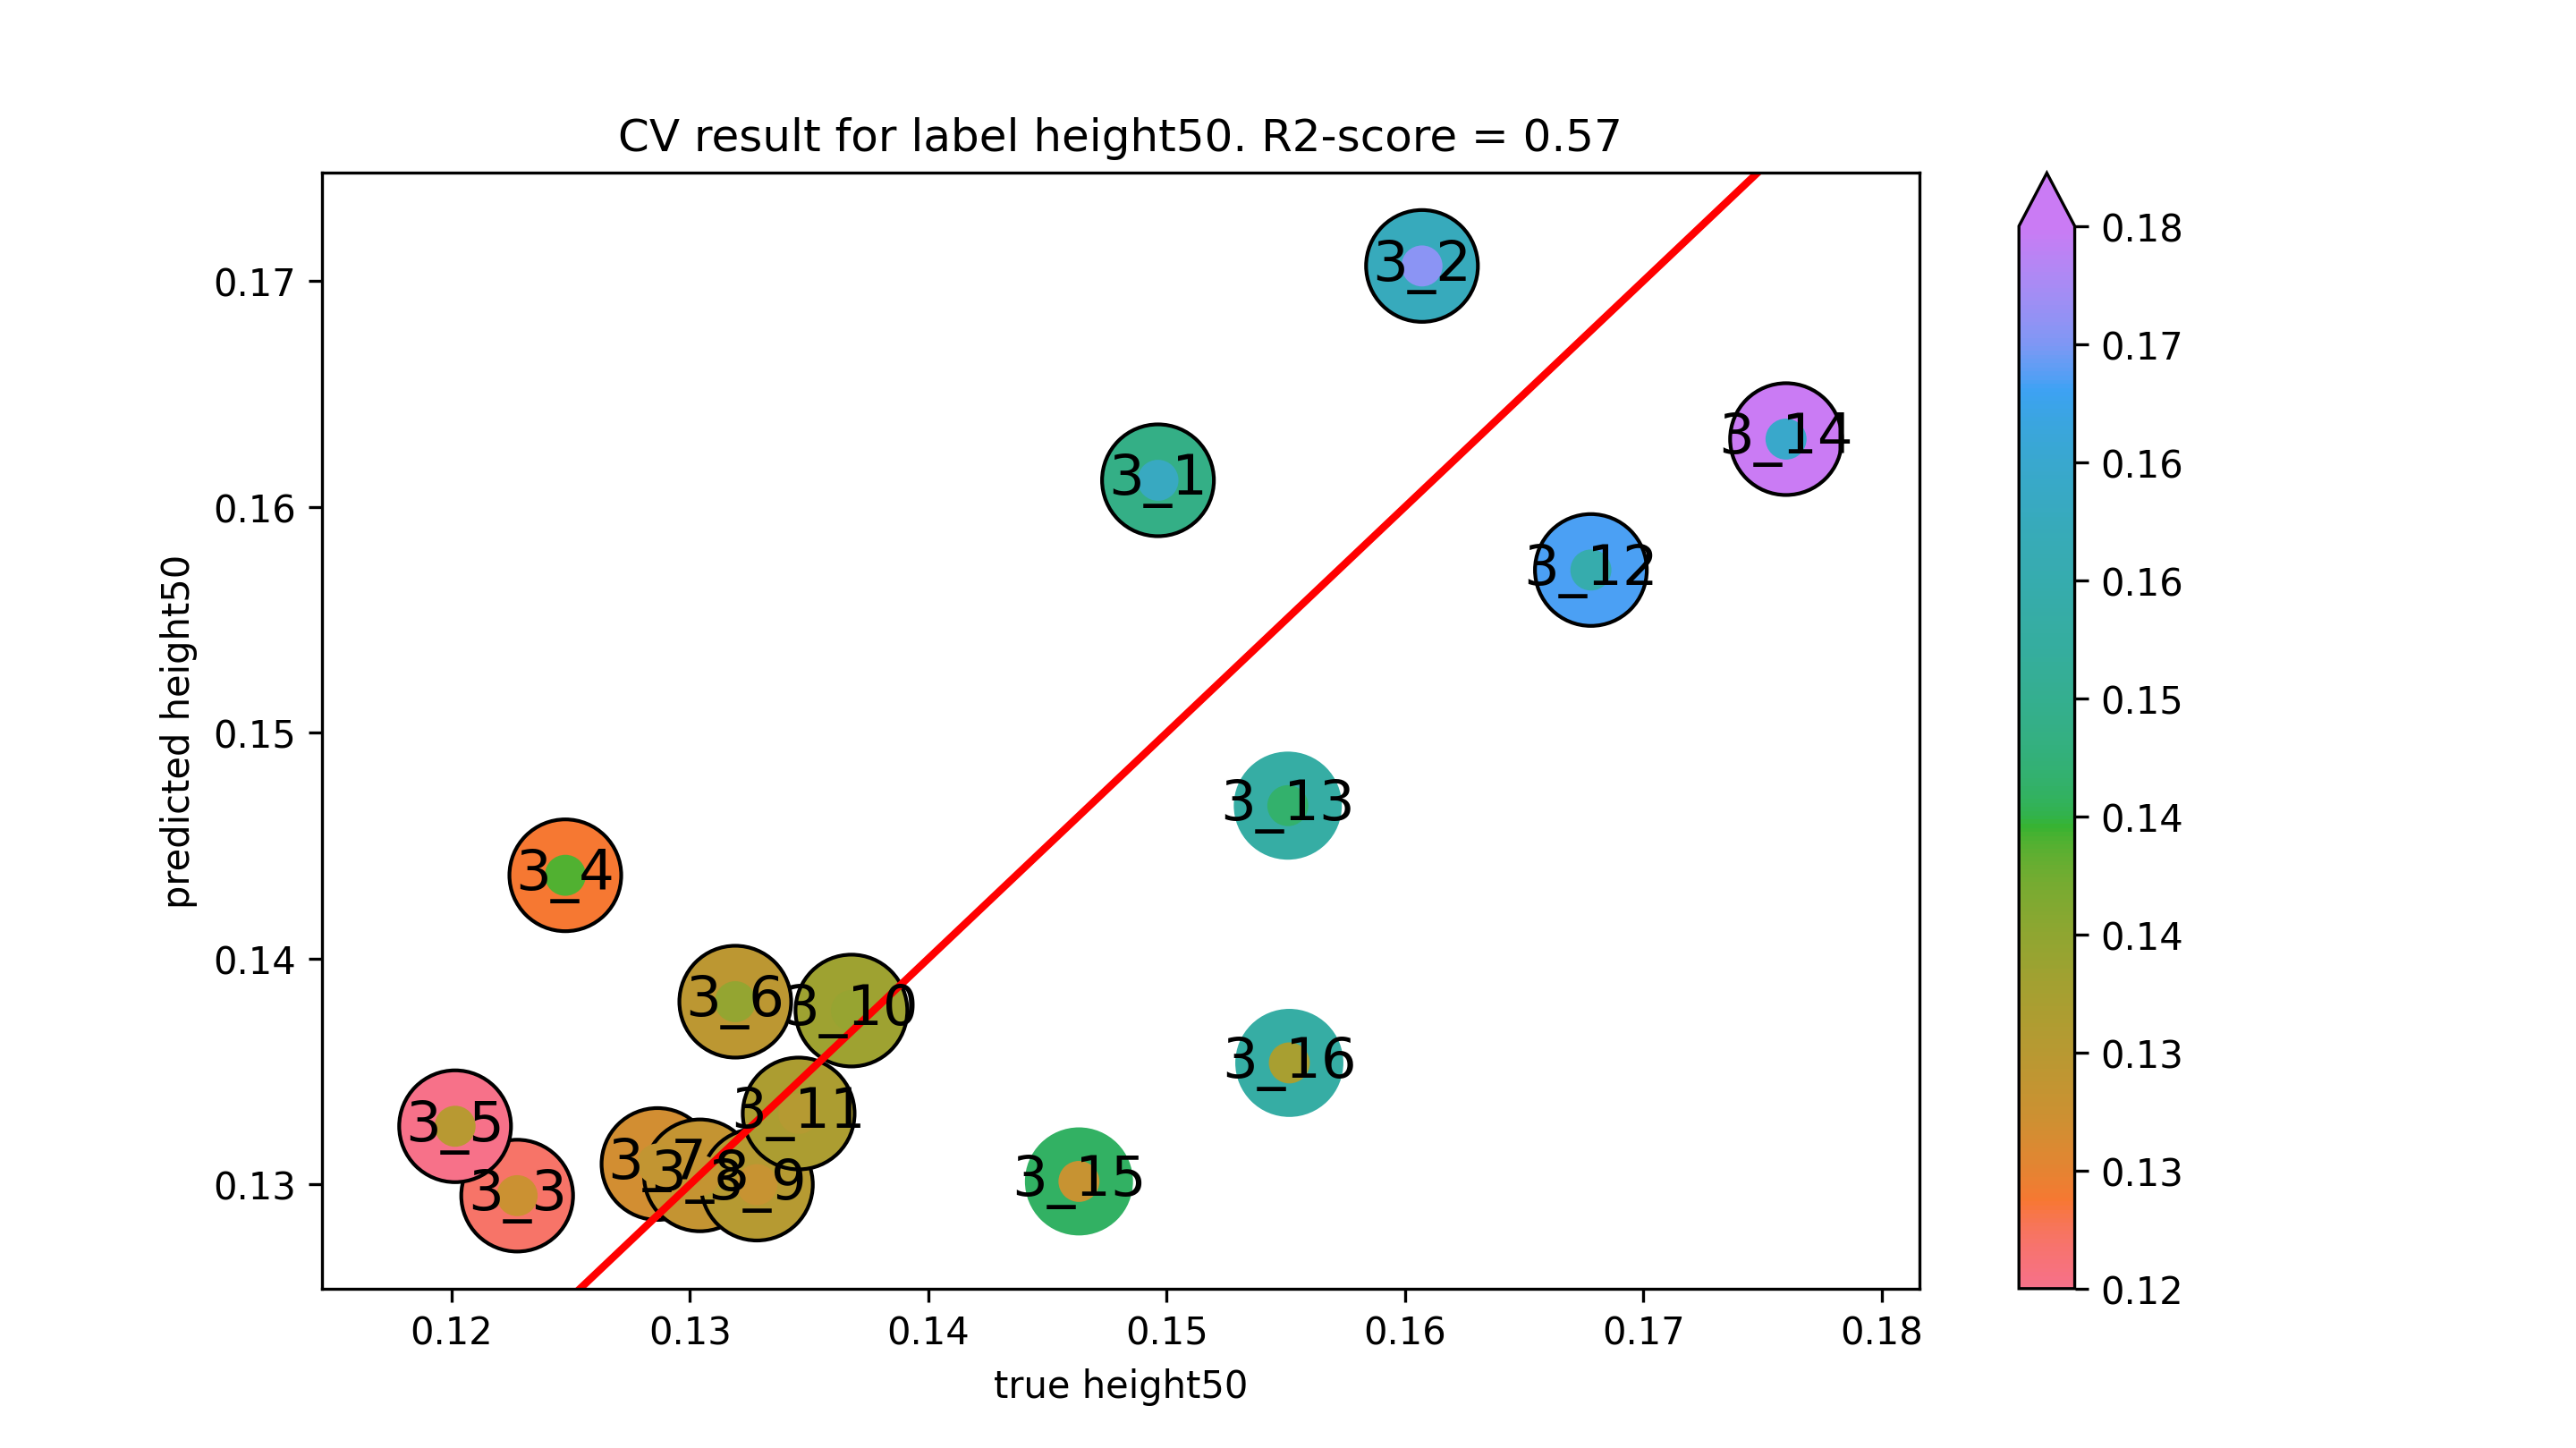

The data file committed next to this chart (first rows):
true height50, predicted height50
0.1496, 0.1612
0.1607, 0.1707
0.1227, 0.1295
0.1248, 0.1437
0.1201, 0.1326
0.1319, 0.1381
0.1286, 0.1309
0.1304, 0.1304
0.1328, 0.13
0.1368, 0.1377
0.1346, 0.1331
0.1678, 0.1572
0.1551, 0.1468
0.176, 0.163
0.1463, 0.1301
0.1551, 0.1354
